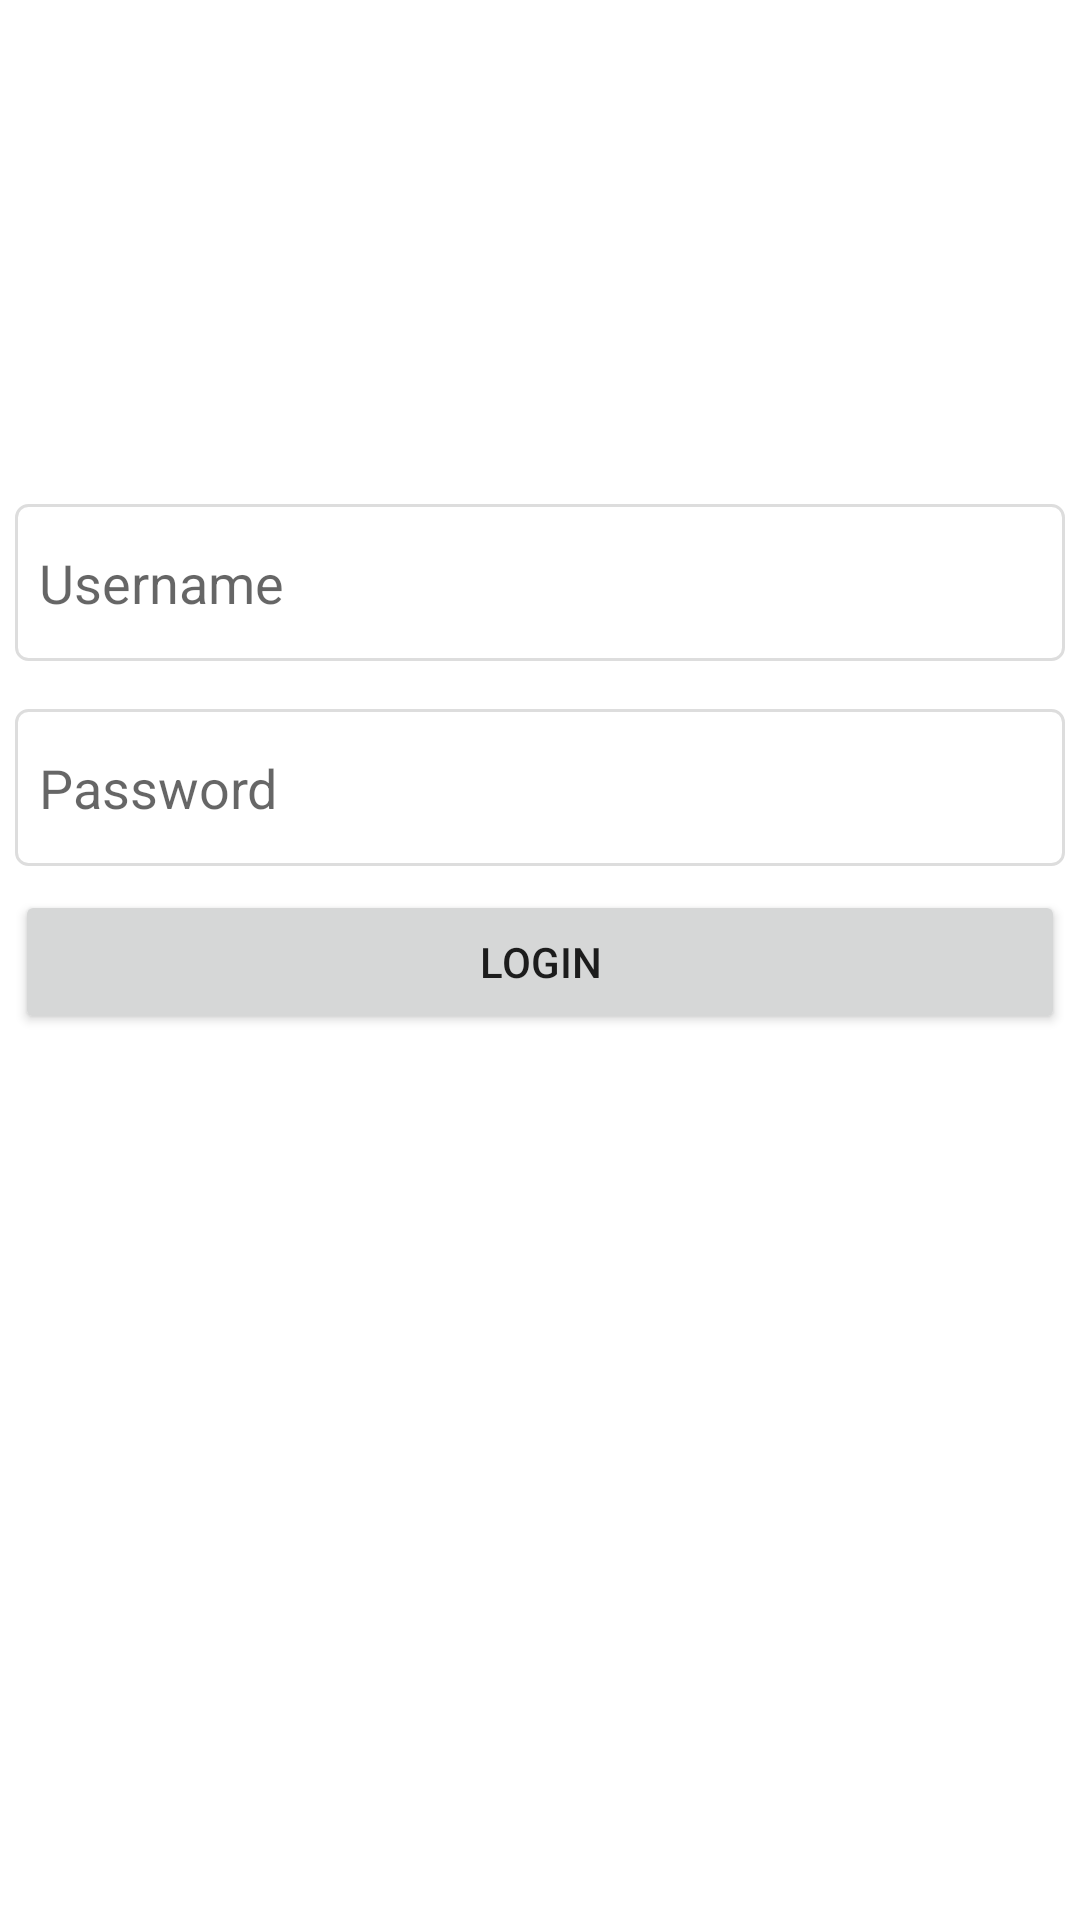

Layout XML and referenced resources for this Android screen:
<!-- AndroidManifest.xml: application theme Theme.EagleEye -->
<!-- res/layout/login.xml -->
<?xml version="1.0" encoding="utf-8"?>
<androidx.constraintlayout.widget.ConstraintLayout xmlns:android="http://schemas.android.com/apk/res/android"
    android:layout_width="match_parent"
    android:layout_height="match_parent">

    <LinearLayout
        android:layout_width="match_parent"
        android:layout_height="match_parent"
        android:orientation="vertical">

        
        <LinearLayout
            android:layout_width="match_parent"
            android:layout_height="160dp"
            android:orientation="vertical">

        </LinearLayout>

        
        <LinearLayout
            android:layout_width="match_parent"
            android:layout_height="350dp"
            android:orientation="vertical">

            <EditText
                android:id="@+id/editUsername"
                android:layout_width="350dp"
                android:layout_gravity="center"
                android:layout_height="wrap_content"
                android:hint="Username"
                android:background="@drawable/text_border"
                android:inputType="text"
                android:paddingStart="8dp"
                android:paddingEnd="8dp"
                android:paddingTop="14dp"
                android:paddingBottom="14dp"
                android:layout_marginTop="8dp"
                android:layout_marginBottom="8dp"/>

            <EditText
                android:id="@+id/editPassword"
                android:layout_width="350dp"
                android:layout_gravity="center"
                android:layout_height="wrap_content"
                android:hint="Password"
                android:background="@drawable/text_border"
                android:inputType="text"
                android:paddingStart="8dp"
                android:paddingEnd="8dp"
                android:paddingTop="14dp"
                android:paddingBottom="14dp"
                android:layout_marginTop="8dp"
                android:layout_marginBottom="8dp"/>

            
            <Button
                android:id="@+id/btnLogin"
                android:layout_width="350dp"
                android:layout_gravity="center"
                android:layout_height="wrap_content"
                android:text="Login" />


        </LinearLayout>

        <LinearLayout
            android:layout_width="match_parent"
            android:layout_height="200dp"
            android:orientation="vertical">


        </LinearLayout>


    </LinearLayout>



</androidx.constraintlayout.widget.ConstraintLayout>
<!-- resources referenced by this layout -->
<resources>
  <!-- drawable text_border (drawable) -->
  <?xml version="1.0" encoding="utf-8"?>
  <shape xmlns:android="http://schemas.android.com/apk/res/android"
      android:paddingStart="8dp"
      android:paddingEnd="8dp"
      android:paddingTop="6dp"
      >
      <solid android:color="#FFFFFF" /> 
      <stroke
          android:width="1dp"
          android:color="#DDDDDD" />
      <corners android:radius="4dp" /> 
  </shape>
  <style name="Theme.EagleEye" parent="Theme.MaterialComponents.DayNight.DarkActionBar">
          
          <item name="colorPrimary">@color/purple_500</item>
          <item name="colorPrimaryVariant">@color/purple_700</item>
          <item name="colorOnPrimary">@color/white</item>
          
          <item name="colorSecondary">@color/teal_200</item>
          <item name="colorSecondaryVariant">@color/teal_700</item>
          <item name="colorOnSecondary">@color/black</item>
          
          <item name="android:statusBarColor">?attr/colorPrimaryVariant</item>
          
      </style>
  <color name="purple_500">#FF6200EE</color>
  <color name="purple_700">#FF3700B3</color>
  <color name="white">#FFFFFFFF</color>
  <color name="teal_200">#FF03DAC5</color>
  <color name="teal_700">#FF018786</color>
  <color name="black">#FF000000</color>
</resources>
